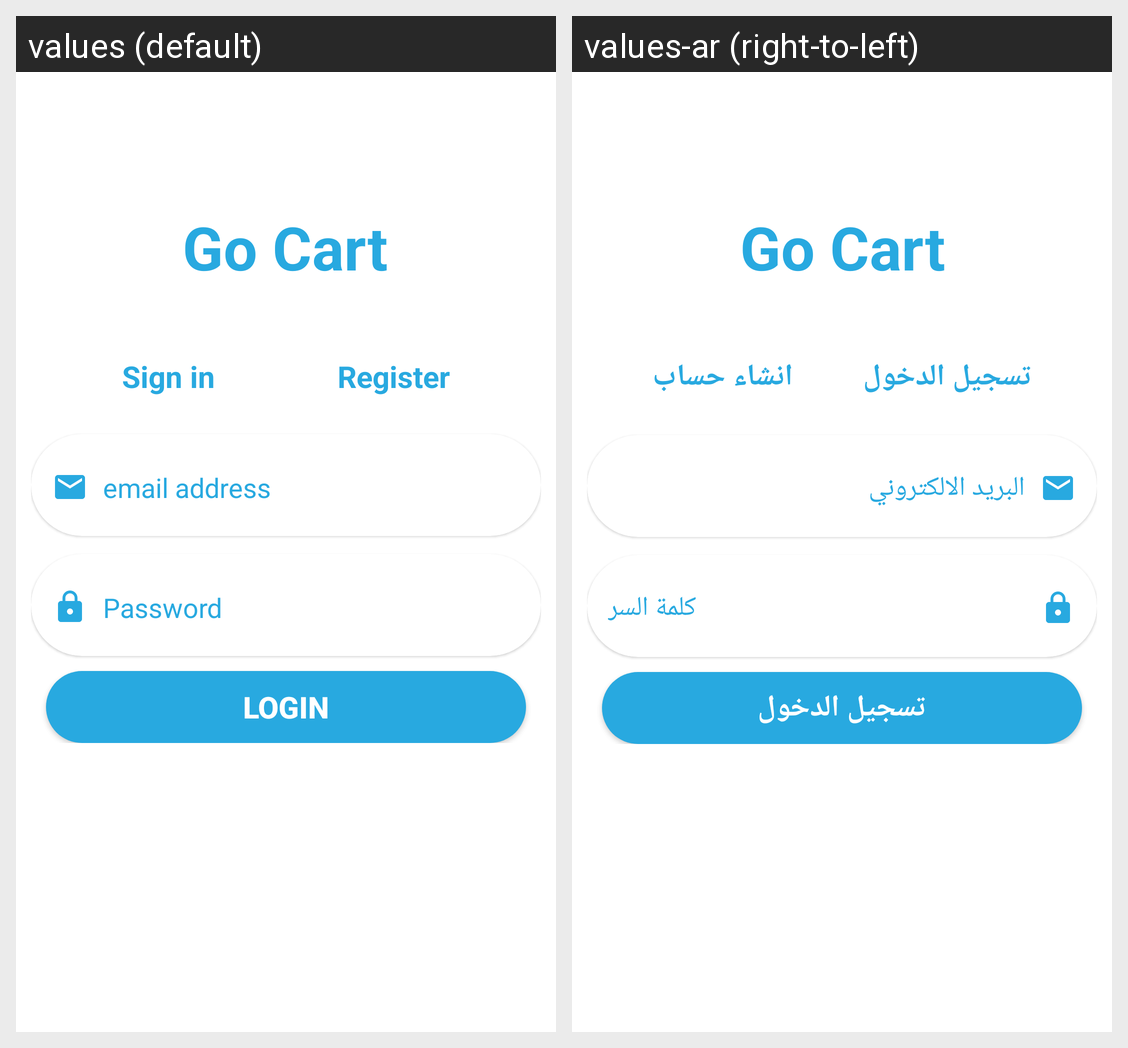

The Android screen above is rendered under two locales of the same app. Produce the string resources it draws, with the default and per-locale values.
Android screen res/layout/fragment_sign_in.xml rendered under 2 locales, left to right: values (default), values-ar (right-to-left). Device: Nexus 5 (rendered at 1080×1920; each locale shown at half size, 540×960, under a caption strip naming it); theme Theme.GoCart.
Strings drawn on this screen, with the default value and each locale's value (text and hints the layout hard-codes, and strings that could not be matched under every locale, appear in the picture but are not listed):

sign_in
  values: Sign in
  values-ar: تسجيل الدخول

register
  values: Register
  values-ar: انشاء حساب

email_address
  values: email address
  values-ar: البريد الالكتروني

password
  values: Password
  values-ar: كلمة السر

login
  values: Login
  values-ar: تسجيل الدخول
